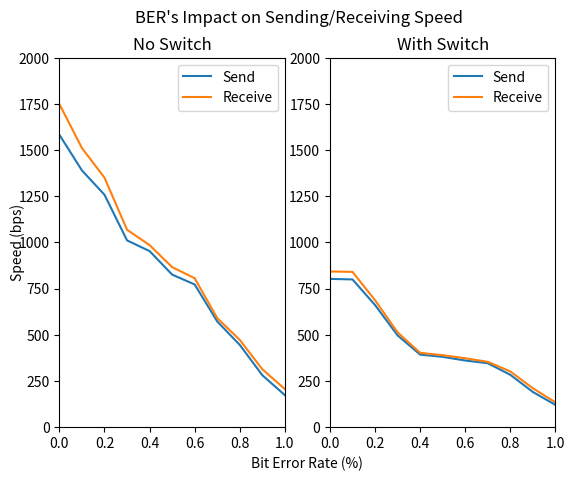

Reproduce this figure in Python.
import matplotlib.pyplot as plt
import numpy as np

plt.style.use(["fast"])

ber = np.linspace(0, 1, 11)
send_speed_1 = np.array(
    [1581.9, 1389.2, 1257.6, 1010.7, 952.8, 825.5, 772.1, 572.0, 445.1, 281.2, 173.3]
)
recv_speed_1 = np.array(
    [1748.2, 1510.2, 1350.0, 1068.2, 985.1, 866.0, 806.0, 590.2, 472.0, 313.2, 206.1]
)
send_speed_2 = np.array(
    [802.3, 799.4, 660.9, 496.6, 392.7, 380.4, 360.6, 345.9, 283.3, 190.4, 120.6]
)
recv_speed_2 = np.array(
    [842.4, 840.2, 687.0, 512.8, 402.2, 389.4, 372.8, 353.6, 301.2, 210.5, 134.4]
)

fig, axes = plt.subplots(1, 2)

plt.subplot(1, 2, 1)
plt.title("No Switch")
plt.xlim(0, 1)
plt.ylim(0, 2000)
plt.plot(ber, send_speed_1, label="Send")
plt.plot(ber, recv_speed_1, label="Receive")
plt.legend()

plt.subplot(1, 2, 2)
plt.title("With Switch")
plt.xlim(0, 1)
plt.ylim(0, 2000)
plt.plot(ber, send_speed_2, label="Send")
plt.plot(ber, recv_speed_2, label="Receive")
plt.legend()

fig.add_subplot(111, frameon=False)
plt.tick_params(labelcolor="none", top=False, bottom=False, left=False, right=False)
plt.suptitle("BER's Impact on Sending/Receiving Speed")
plt.xlabel("Bit Error Rate (%)")
plt.ylabel("Speed (bps)")
plt.show()
